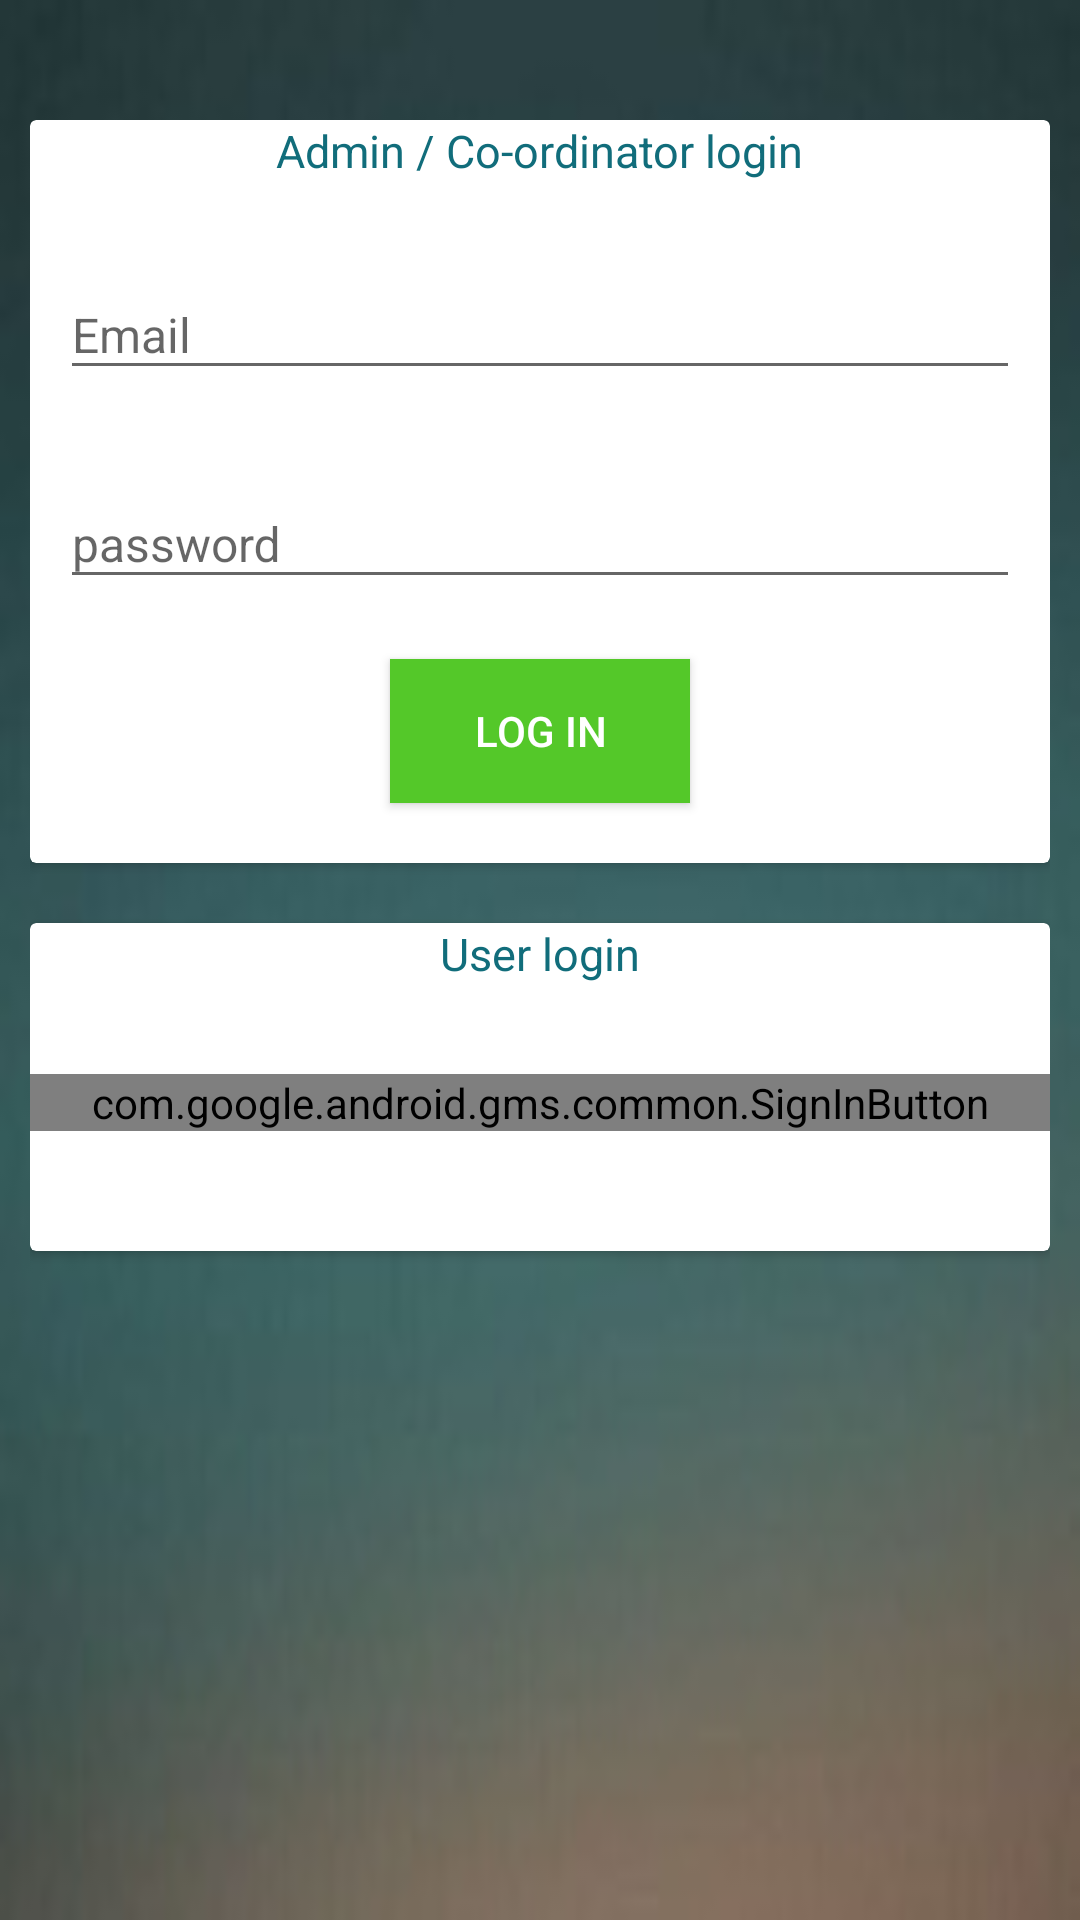

Android layout source for this screen:
<!-- AndroidManifest.xml: application theme AppTheme -->
<!-- res/layout/activity_login.xml -->
<?xml version="1.0" encoding="utf-8"?>
<android.support.constraint.ConstraintLayout xmlns:android="http://schemas.android.com/apk/res/android"
    xmlns:app="http://schemas.android.com/apk/res-auto"
    xmlns:tools="http://schemas.android.com/tools"
    android:layout_width="match_parent"
    android:layout_height="match_parent"
    tools:context=".LoginActivity"
    android:background="@drawable/img3">


    <LinearLayout
        android:layout_width="fill_parent"
        android:layout_height="match_parent"
        android:orientation="vertical"
        android:paddingLeft="10dp"
        android:paddingRight="10dp"
        android:paddingTop="40dp">


        <android.support.v7.widget.CardView
            android:layout_width="match_parent"
            android:layout_height="wrap_content"
            >

            <LinearLayout
                android:layout_width="match_parent"
                android:orientation="vertical"
                android:layout_height="wrap_content">

                <TextView
                    android:layout_width="wrap_content"
                    android:layout_height="wrap_content"
                    android:textSize="15sp"
                    android:textColor="#116d7b"
                    android:layout_marginBottom="20dp"
                    android:layout_gravity="center"
                    android:text="Admin / Co-ordinator login"/>

            <android.support.design.widget.TextInputLayout
                android:id="@+id/login_layout_email"
                android:layout_width="match_parent"
                android:layout_marginRight="10dp"
                android:layout_marginLeft="10dp"
                android:layout_height="wrap_content">

                <EditText
                    android:textSize="16sp"
                    android:id="@+id/login_email"
                    android:layout_width="match_parent"
                    android:layout_height="wrap_content"
                    android:inputType="textEmailAddress"
                    android:hint="Email"
                    android:layout_marginBottom="20sp"/>

            </android.support.design.widget.TextInputLayout>

            <android.support.design.widget.TextInputLayout
                android:id="@+id/login_layout_password"
                android:layout_width="match_parent"
                android:layout_height="wrap_content"
                android:layout_marginLeft="10dp"
                android:layout_marginRight="10dp"
                >

                <EditText
                    android:textSize="16sp"
                    android:id="@+id/login_password"
                    android:layout_width="match_parent"
                    android:layout_height="wrap_content"
                    android:inputType="textPassword"
                    android:hint="password"
                    />

            </android.support.design.widget.TextInputLayout>



            <Button
                android:id="@+id/btn_login"
                android:layout_width="100dp"
                android:layout_gravity="center"
                android:layout_height="wrap_content"
                android:text="LOG IN"
                android:background="@color/greenyellow"
                android:layout_marginTop="20dp"
                android:layout_marginBottom="20dp"
                android:textColor="@android:color/white"
                />

            </LinearLayout>
        </android.support.v7.widget.CardView>


    <android.support.v7.widget.CardView
        android:layout_width="match_parent"
        android:layout_height="wrap_content"
        android:layout_marginTop="20dp"
        >

    <LinearLayout
        android:layout_width="match_parent"
        android:orientation="vertical"
        android:layout_height="wrap_content">

        <TextView
            android:layout_width="wrap_content"
            android:layout_height="wrap_content"
            android:textSize="15sp"
            android:textColor="#116d7b"
            android:layout_marginBottom="20dp"
            android:layout_gravity="center"
            android:text="User login"/>


        <com.google.android.gms.common.SignInButton
            android:layout_width="match_parent"
            android:layout_height="wrap_content"
            android:layout_marginTop="10dp"
            android:layout_marginBottom="40dp"
            android:id="@+id/btn_google">

        </com.google.android.gms.common.SignInButton>
    </LinearLayout>
    </android.support.v7.widget.CardView>

    </LinearLayout>


</android.support.constraint.ConstraintLayout>
<!-- resources referenced by this layout -->
<resources>
  <color name="greenyellow">#54c829</color>
  <!-- drawable img3: jpg bitmap (drawable, 4495 bytes) -->
  <style name="AppTheme" parent="Theme.AppCompat.Light.DarkActionBar">
          
          <item name="colorPrimary">@color/colorPrimary</item>
          <item name="colorPrimaryDark">@color/colorPrimaryDark</item>
          <item name="colorAccent">@color/colorAccent</item>
      </style>
  <color name="colorPrimary">#3F51B5</color>
  <color name="colorPrimaryDark">#191919</color>
  <color name="colorAccent">#ff4912</color>
</resources>
